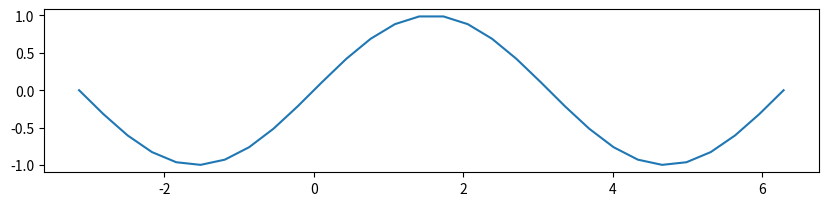
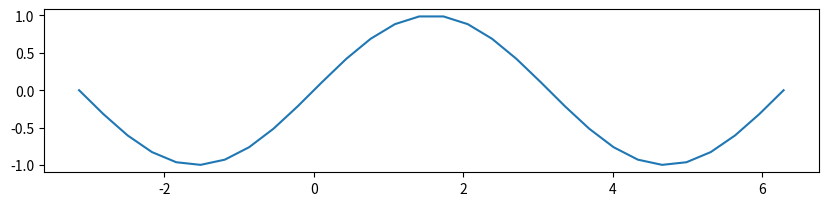
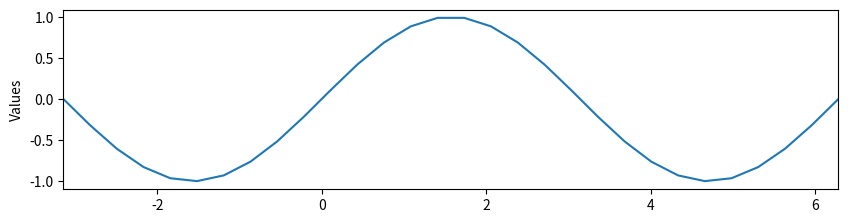
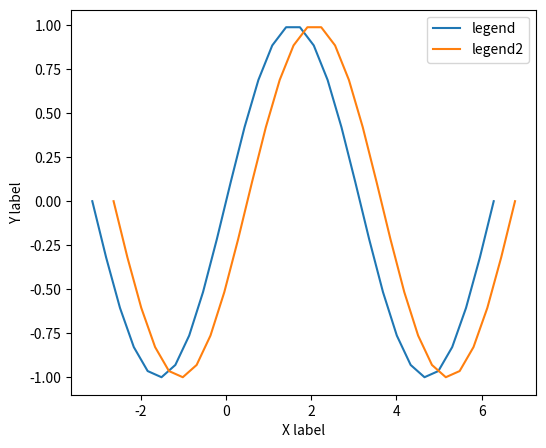
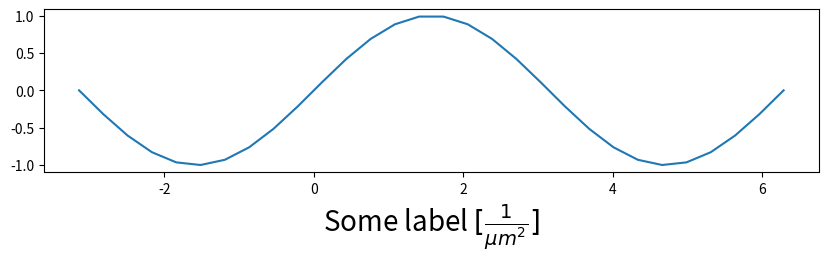
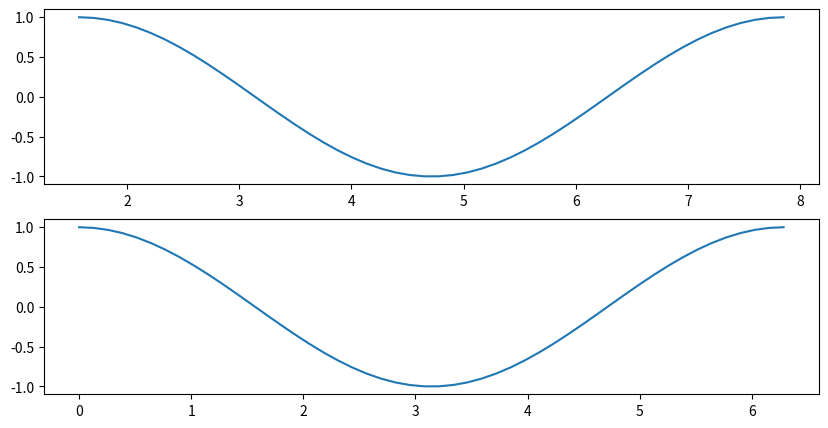
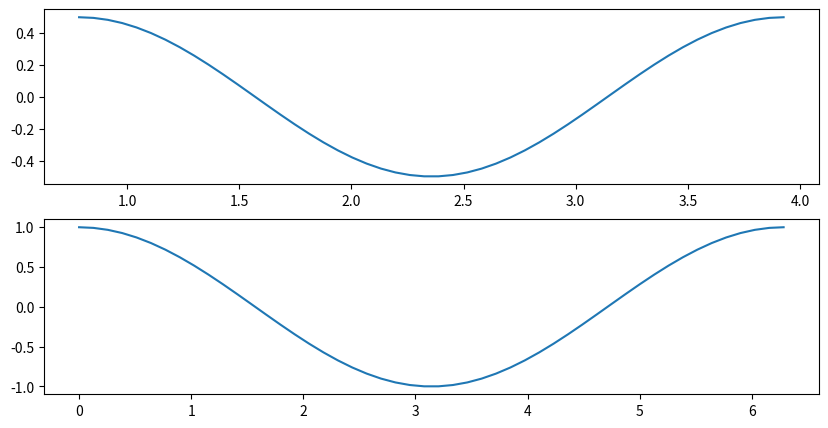
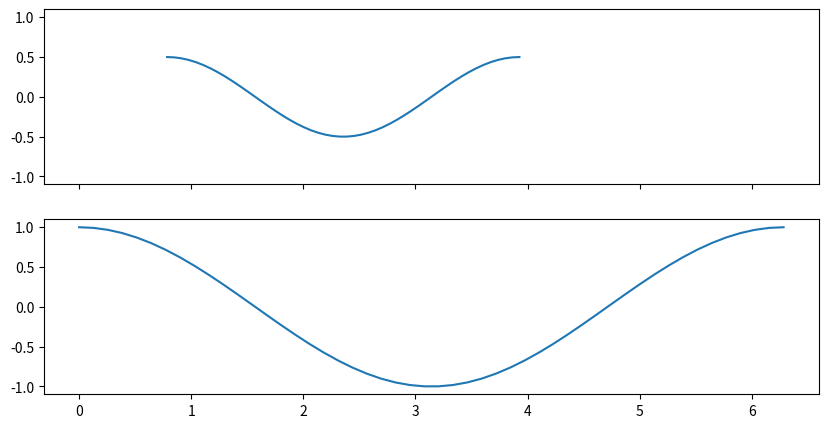
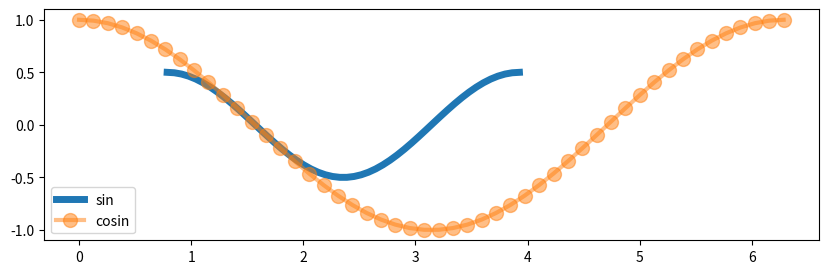
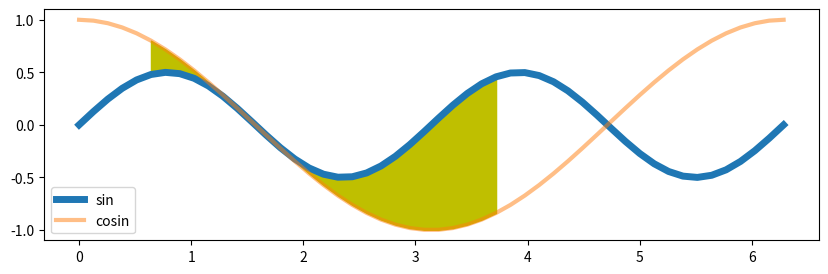

Reproduce these figures in Python, in order.
import numpy as np
import matplotlib.pyplot as plt

X = np.linspace(-np.pi, 2 * np.pi, 30)
Y = np.sin(X)
fig = plt.figure(figsize=(10, 8))
ax = fig.add_subplot(aspect=1)
ax.plot(X, Y)

fig, ax = plt.subplots(figsize=(10, 8), subplot_kw={"aspect": 1})
ax.plot(X, Y)

fig, ax = plt.subplots(figsize=(10, 8), subplot_kw={"aspect": 1})
ax.plot(X, Y)
ax.set_xlim(-np.pi, 2 * np.pi)
ax.set_ylabel("Values")

%run Resources/anatomy.py

# Do that here
fig, ax = plt.subplots(figsize=(6, 5))
ax.plot(X, Y, label="legend")
ax.plot(X + 0.5, Y, label="legend2")
ax.set_xlabel("X label")
ax.set_ylabel("Y label")
ax.legend()

X = np.linspace(-np.pi, 2 * np.pi, 30)
Y = np.sin(X)

fig, ax = plt.subplots(figsize=(10, 8), subplot_kw={"aspect": 1})
ax.plot(X, Y)
ax.set_xlabel(r"Some label $[\frac{1}{\mu m^2}]$", size=20);

fig, ax = plt.subplots(nrows=3, ncols=2, figsize=(7, 7))
print(ax.shape)

X1 = np.linspace(np.pi / 2, 5 * np.pi / 2)
X2 = np.linspace(0, 2 * np.pi)
Y1 = np.sin(X1)
Y2 = np.cos(X2)

fig, ax = plt.subplots(nrows=2, ncols=1, figsize=(10, 5))
ax[0].plot(X1, Y1, "-")
ax[1].plot(X2, Y2, "-")

X1 = np.linspace(np.pi / 4, 5 * np.pi / 4)
X2 = np.linspace(0, 2 * np.pi)
Y1 = np.sin(X1 * 2) / 2
Y2 = np.cos(X2)

fig, ax = plt.subplots(nrows=2, ncols=1, figsize=(10, 5))
ax[0].plot(X1, Y1, "-")
ax[1].plot(X2, Y2, "-")

X1 = np.linspace(np.pi / 4, 5 * np.pi / 4)
X2 = np.linspace(0, 2 * np.pi)
Y1 = np.sin(X1 * 2) / 2
Y2 = np.cos(X2)

fig, ax = plt.subplots(
    nrows=2, ncols=1, figsize=(10, 5), sharex=True, sharey=True
)
ax[0].plot(X1, Y1, "-")
ax[1].plot(X2, Y2, "-")

X1 = np.linspace(np.pi / 4, 5 * np.pi / 4)
X2 = np.linspace(0, 2 * np.pi)
Y1 = np.sin(X1 * 2) / 2
Y2 = np.cos(X2)

fig, ax = plt.subplots(figsize=(10, 3))
ax.plot(X1, Y1, "-", label="sin", lw=5)
ax.plot(X2, Y2, "-o", label="cosin", lw=3, ms=10, alpha=0.5)
ax.legend()

X1 = np.linspace(0, 2 * np.pi)
X2 = np.linspace(0, 2 * np.pi)
Y1 = np.sin(X1 * 2) / 2
Y2 = np.cos(X2)

fig, ax = plt.subplots(figsize=(10, 3))
ax.plot(X1, Y1, "-", label="sin", lw=5)
ax.plot(X2, Y2, "-", label="cosin", lw=3, alpha=0.5)
ax.fill_between(X1[5:30], Y1[5:30], Y2[5:30], color="y")
ax.legend()